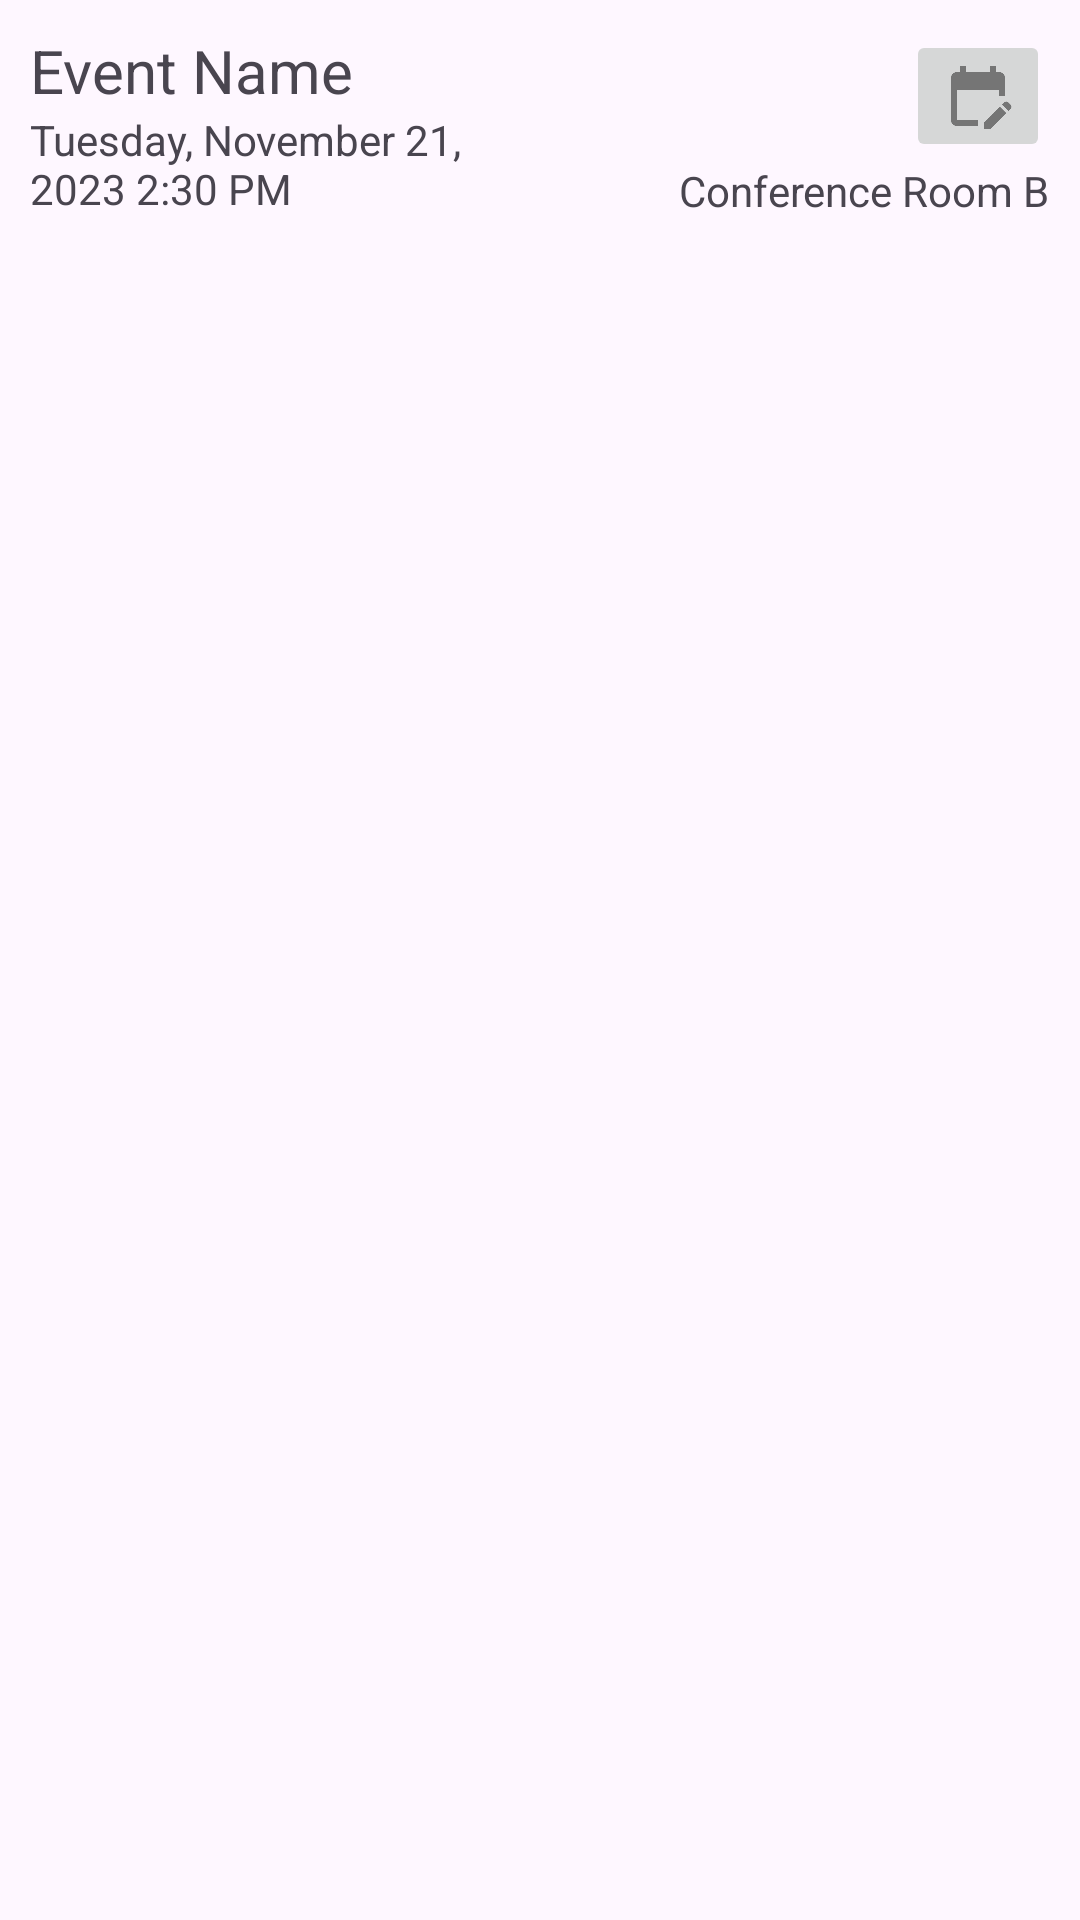

Android layout source for this screen:
<!-- AndroidManifest.xml: application theme Theme.IAT359_FinalProject -->
<!-- res/layout/event_item_view.xml -->
<?xml version="1.0" encoding="utf-8"?>
<androidx.constraintlayout.widget.ConstraintLayout xmlns:android="http://schemas.android.com/apk/res/android"
    xmlns:tools="http://schemas.android.com/tools"
    android:layout_width="match_parent"
    android:layout_height="wrap_content">

    <LinearLayout
        android:layout_width="match_parent"
        android:layout_height="wrap_content"
        android:orientation="horizontal"
        tools:layout_editor_absoluteX="1dp"
        tools:layout_editor_absoluteY="1dp"
        android:padding="10dp"
        >

        <LinearLayout
            android:layout_width="wrap_content"
            android:layout_height="wrap_content"
            android:layout_weight="1"
            android:orientation="vertical">

            <TextView
                android:id="@+id/eventNameField"
                android:layout_width="wrap_content"
                android:layout_height="wrap_content"
                android:layout_weight="1"
                android:text="@string/eventItemNamePlaceHolder"
                android:textSize="20dp" />

            <TextView
                android:id="@+id/eventDateTimeField"
                android:layout_width="match_parent"
                android:layout_height="wrap_content"
                android:layout_weight="1"
                android:text="@string/eventItemDateTimePlaceHolder" />

        </LinearLayout>

        <LinearLayout
            android:layout_width="wrap_content"
            android:layout_height="wrap_content"
            android:layout_weight="1"
            android:orientation="vertical">

            <ImageButton
                android:id="@+id/addToCalendarButton"
                android:layout_width="wrap_content"
                android:layout_height="wrap_content"
                android:layout_gravity="right"
                android:layout_weight="1"
                android:src="@drawable/calendar_add"
                tools:src="@drawable/calendar_add" />

            <TextView
                android:id="@+id/eventLocation"
                android:layout_width="wrap_content"
                android:layout_height="match_parent"
                android:layout_gravity="right"
                android:layout_weight="1"
                android:gravity="center"
                android:text="@string/eventItemLocationPlaceHolder" />
        </LinearLayout>

    </LinearLayout>
</androidx.constraintlayout.widget.ConstraintLayout>
<!-- resources referenced by this layout -->
<resources>
  <!-- drawable calendar_add: png bitmap (drawable-hdpi, 372 bytes) -->
  <string name="eventItemDateTimePlaceHolder">Tuesday, November 21, 2023 2:30 PM</string>
  <string name="eventItemLocationPlaceHolder">Conference Room B</string>
  <string name="eventItemNamePlaceHolder">Event Name</string>
  <style name="Theme.IAT359_FinalProject" parent="Base.Theme.IAT359_FinalProject" />
  <style name="Base.Theme.IAT359_FinalProject" parent="Theme.Material3.DayNight.NoActionBar">
          
          
      </style>
</resources>
